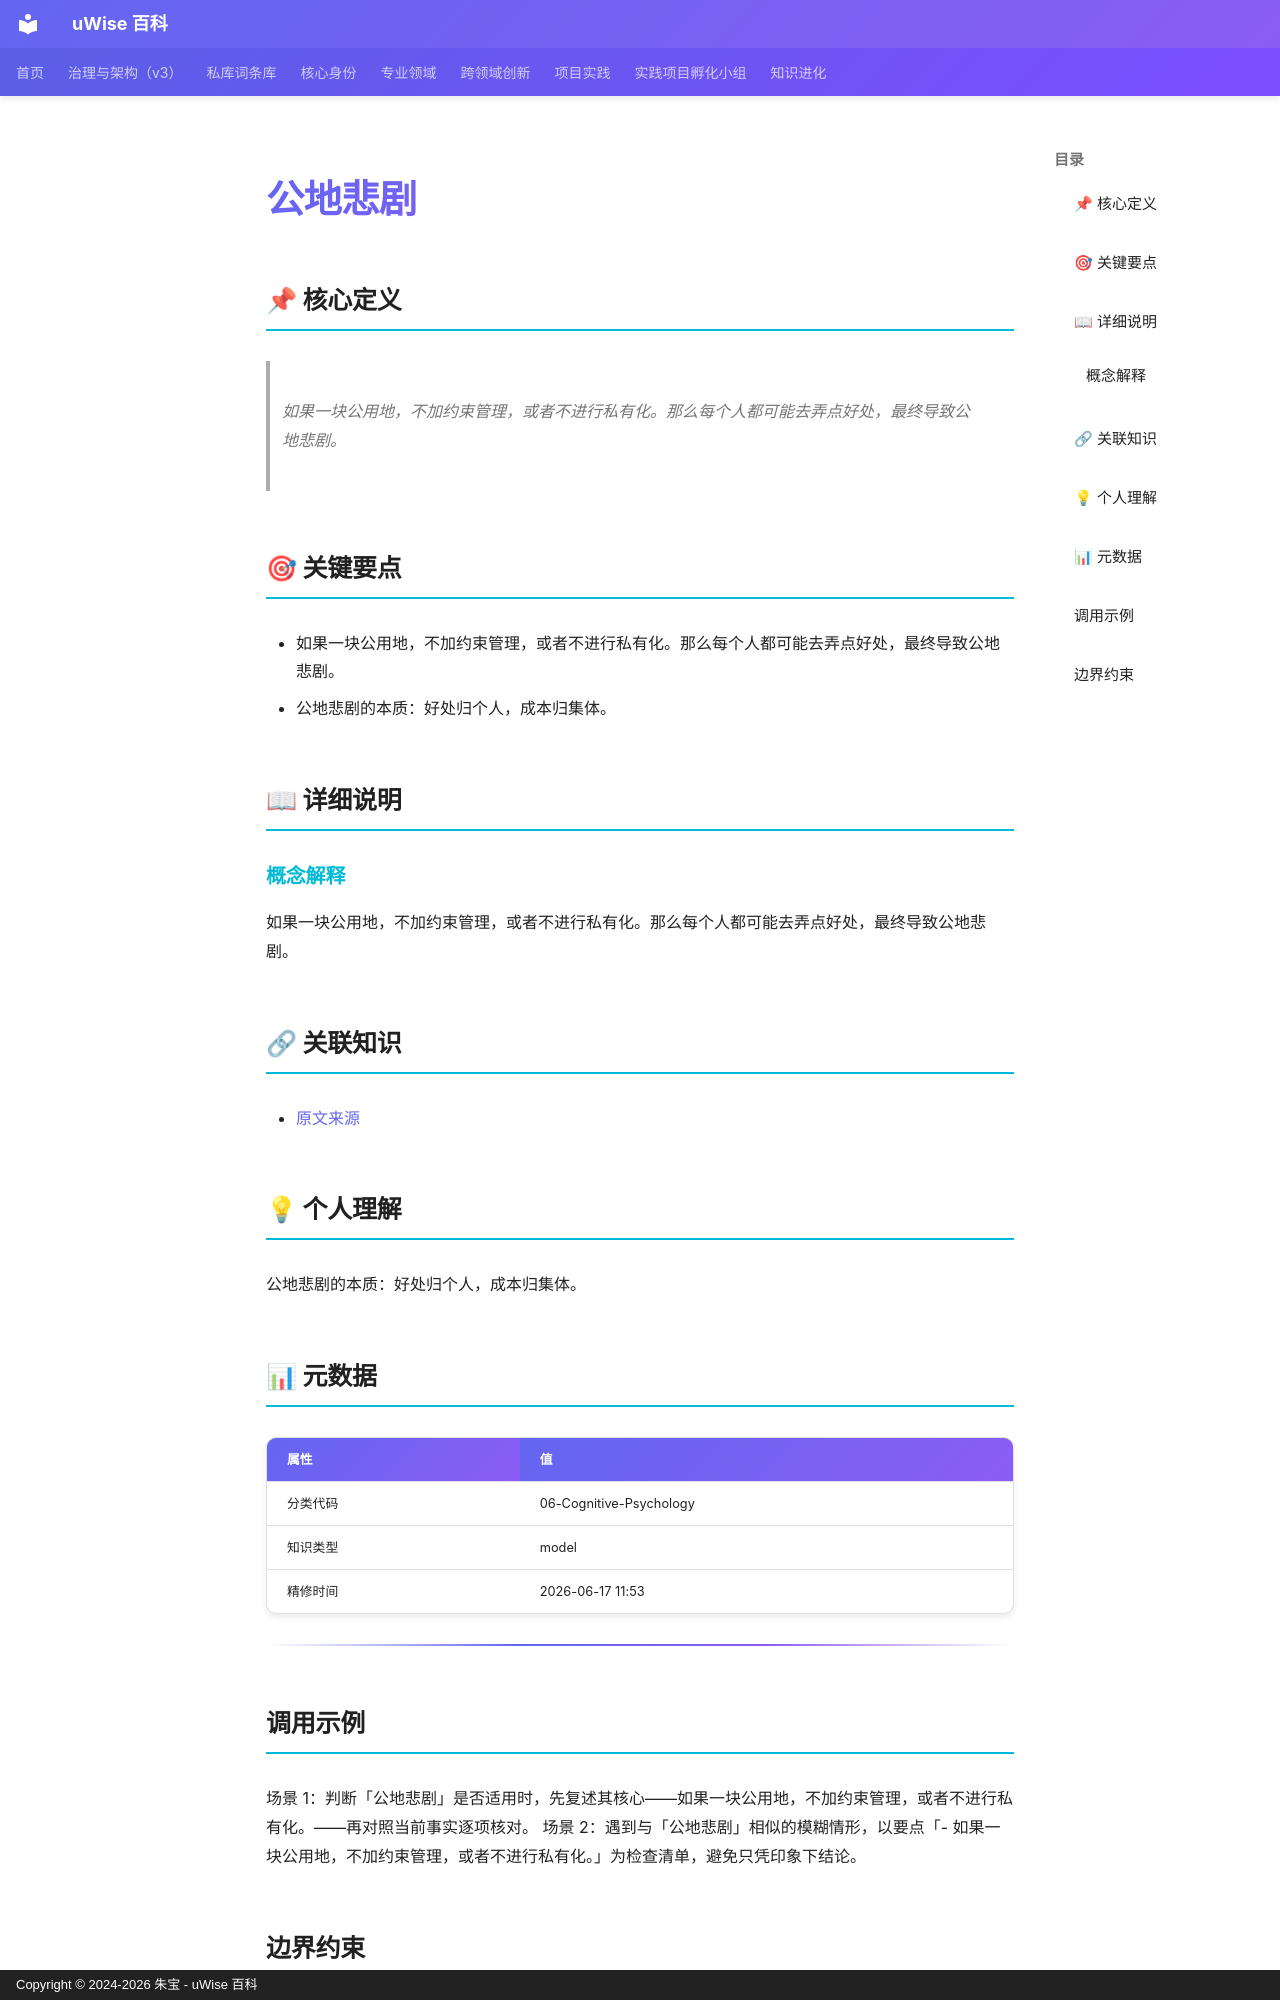

repository: zhubao315/uWise · page: vault-encyclopedia/md-f7aa0d3f/index.html · generator: mkdocs · copyright: Copyright © 2024-2026 朱宝 - uWise 百科

---
title: "公地悲剧"
description: "如果一块公用地，不加约束管理，或者不进行私有化。那么每个人都可能去弄点好处，最终导致公地悲剧。"
---

# 公地悲剧

## 📌 核心定义

> 如果一块公用地，不加约束管理，或者不进行私有化。那么每个人都可能去弄点好处，最终导致公地悲剧。

## 🎯 关键要点

- 如果一块公用地，不加约束管理，或者不进行私有化。那么每个人都可能去弄点好处，最终导致公地悲剧。
- 公地悲剧的本质：好处归个人，成本归集体。

## 📖 详细说明

### 概念解释
如果一块公用地，不加约束管理，或者不进行私有化。那么每个人都可能去弄点好处，最终导致公地悲剧。


## 🔗 关联知识

- [原文来源](../md-f7aa0d3f/)

## 💡 个人理解

公地悲剧的本质：好处归个人，成本归集体。

## 📊 元数据

| 属性 | 值 |
|------|-----|
| 分类代码 | 06-Cognitive-Psychology |
| 知识类型 | model |
| 精修时间 | 2026-06-17 11:53 |

---

## 调用示例

场景 1：判断「公地悲剧」是否适用时，先复述其核心——如果一块公用地，不加约束管理，或者不进行私有化。——再对照当前事实逐项核对。
场景 2：遇到与「公地悲剧」相似的模糊情形，以要点「- 如果一块公用地，不加约束管理，或者不进行私有化。」为检查清单，避免只凭印象下结论。
